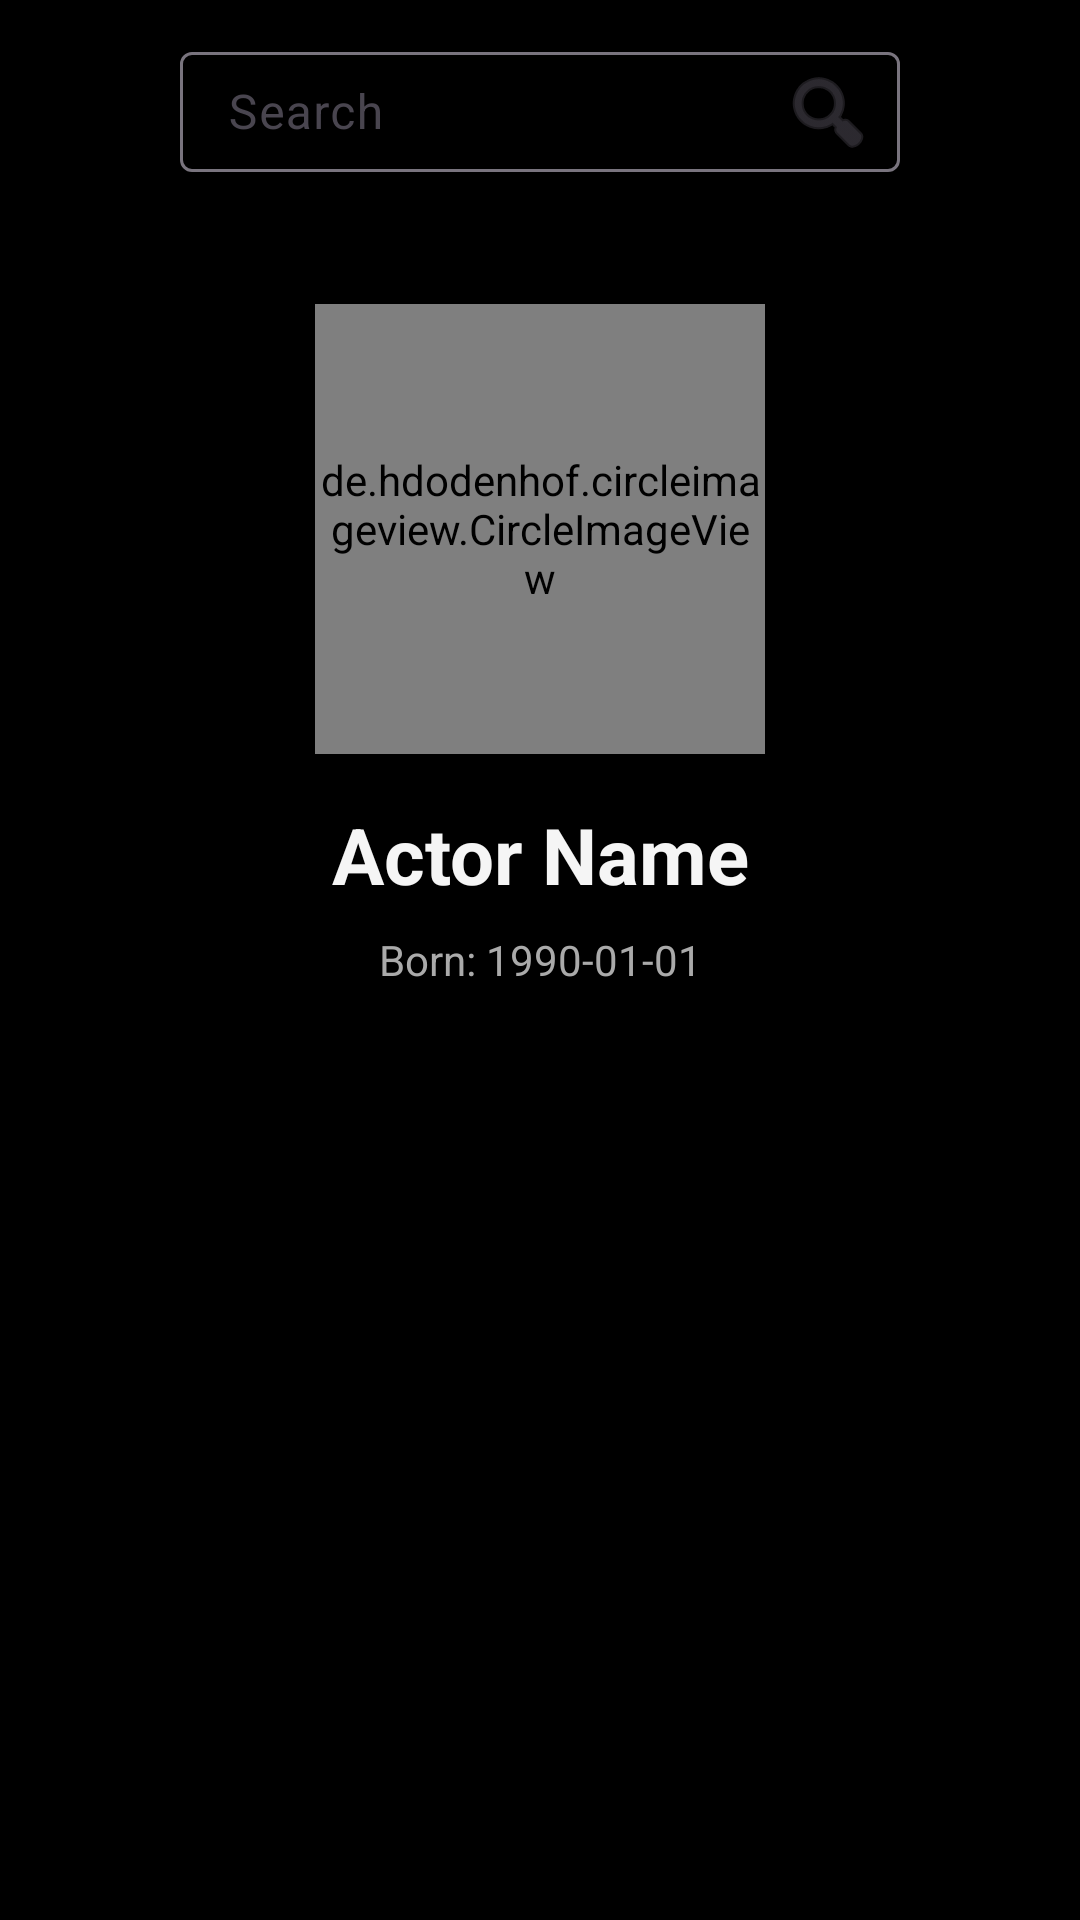

This screen was rendered from an Android layout file. Write that file and the resources it references.
<!-- AndroidManifest.xml: application theme Theme.Grupo_pdm -->
<!-- res/layout/fragment_people_detail.xml -->
<?xml version="1.0" encoding="utf-8"?>
<androidx.constraintlayout.widget.ConstraintLayout
    xmlns:android="http://schemas.android.com/apk/res/android"
    xmlns:app="http://schemas.android.com/apk/res-auto"
    android:layout_width="match_parent"
    android:layout_height="match_parent">

    <include
        android:id="@+id/topBar"
        layout="@layout/layout_top_bar"
        app:layout_constraintTop_toTopOf="parent"
        app:layout_constraintStart_toStartOf="parent"
        app:layout_constraintEnd_toEndOf="parent"/>

    <de.hdodenhof.circleimageview.CircleImageView
        android:id="@+id/ivProfile"
        android:layout_width="150dp"
        android:layout_height="150dp"
        android:layout_marginTop="32dp"
        android:src="@android:drawable/ic_menu_gallery"
        app:civ_border_color="@color/black"
        app:civ_border_width="2dp"
        app:layout_constraintTop_toBottomOf="@id/topBar"
        app:layout_constraintStart_toStartOf="parent"
        app:layout_constraintEnd_toEndOf="parent"/>

    <TextView
        android:id="@+id/tvName"
        android:layout_width="wrap_content"
        android:layout_height="wrap_content"
        android:layout_marginTop="16dp"
        android:text="Actor Name"
        android:textSize="26sp"
        android:textStyle="bold"
        app:layout_constraintTop_toBottomOf="@id/ivProfile"
        app:layout_constraintStart_toStartOf="parent"
        app:layout_constraintEnd_toEndOf="parent"/>

    <TextView
        android:id="@+id/tvDob"
        android:layout_width="wrap_content"
        android:layout_height="wrap_content"
        android:layout_marginTop="8dp"
        android:text="Born: 1990-01-01"
        android:textColor="@android:color/darker_gray"
        app:layout_constraintTop_toBottomOf="@id/tvName"
        app:layout_constraintStart_toStartOf="parent"
        app:layout_constraintEnd_toEndOf="parent"/>

</androidx.constraintlayout.widget.ConstraintLayout>
<!-- res/layout/layout_top_bar.xml (included above) -->
<?xml version="1.0" encoding="utf-8"?>
<androidx.constraintlayout.widget.ConstraintLayout
    xmlns:android="http://schemas.android.com/apk/res/android"
    xmlns:app="http://schemas.android.com/apk/res-auto"
    android:id="@+id/topBar"
    android:layout_width="match_parent"
    android:layout_height="wrap_content"
    android:padding="12dp">

    
    <ImageButton
        android:id="@+id/btnHome"
        android:layout_width="40dp"
        android:layout_height="40dp"
        android:background="?attr/selectableItemBackgroundBorderless"
        android:contentDescription="@string/cd_home"
        android:src="@drawable/ic_home_24"
        app:layout_constraintStart_toStartOf="parent"
        app:layout_constraintTop_toTopOf="parent"
        app:layout_constraintBottom_toBottomOf="parent"/>

    
    <ImageButton
        android:id="@+id/btnUser"
        android:layout_width="40dp"
        android:layout_height="40dp"
        android:background="?attr/selectableItemBackgroundBorderless"
        android:contentDescription="@string/cd_user"
        android:src="@drawable/ic_user_24"
        app:layout_constraintEnd_toEndOf="parent"
        app:layout_constraintTop_toTopOf="parent"
        app:layout_constraintBottom_toBottomOf="parent"/>

    
    <com.google.android.material.textfield.TextInputLayout
        android:id="@+id/tilSearch"
        android:layout_width="0dp"
        android:layout_height="wrap_content"
        android:hint="@string/hint_search"
        android:layout_marginStart="8dp"
        android:layout_marginEnd="8dp"
        app:endIconMode="custom"
        app:endIconDrawable="@android:drawable/ic_menu_search"
        app:layout_constraintStart_toEndOf="@id/btnHome"
        app:layout_constraintEnd_toStartOf="@id/btnUser"
        app:layout_constraintTop_toTopOf="parent"
        app:layout_constraintBottom_toBottomOf="parent">

        <com.google.android.material.textfield.TextInputEditText
            android:id="@+id/etSearch"
            android:layout_width="match_parent"
            android:layout_height="40dp"
            android:imeOptions="actionSearch"
            android:inputType="text"
            android:maxLines="1" />
    </com.google.android.material.textfield.TextInputLayout>

</androidx.constraintlayout.widget.ConstraintLayout>
<!-- resources referenced by this layout -->
<resources>
  <color name="black">#FF000000</color>
  <string name="cd_home">Home</string>
  <string name="cd_user">User</string>
  <string name="hint_search">Search</string>
  <style name="Theme.Grupo_pdm" parent="Base.Theme.Grupo_pdm" />
  <style name="Base.Theme.Grupo_pdm" parent="Theme.Material3.DayNight.NoActionBar">
          
          <item name="colorPrimary">@color/brand_red</item>
          <item name="colorOnPrimary">@color/white</item>
          <item name="colorSecondary">@color/brand_red</item>
          <item name="colorOnSecondary">@color/white</item>
          
          
          <item name="android:statusBarColor" tools:targetApi="l">@color/background_dark</item>
          <item name="android:windowBackground">@color/background_dark</item>
          <item name="colorSurface">@color/surface_dark</item>
          
          
          <item name="android:textColor">@color/text_primary</item>
          <item name="android:textColorSecondary">@color/text_secondary</item>
      </style>
  <color name="brand_red">#E50914</color>
  <color name="white">#FFFFFFFF</color>
  <color name="background_dark">#000000</color>
  <color name="surface_dark">#121212</color>
  <color name="text_primary">#F5F5F5</color>
  <color name="text_secondary">#B3B3B3</color>
</resources>
